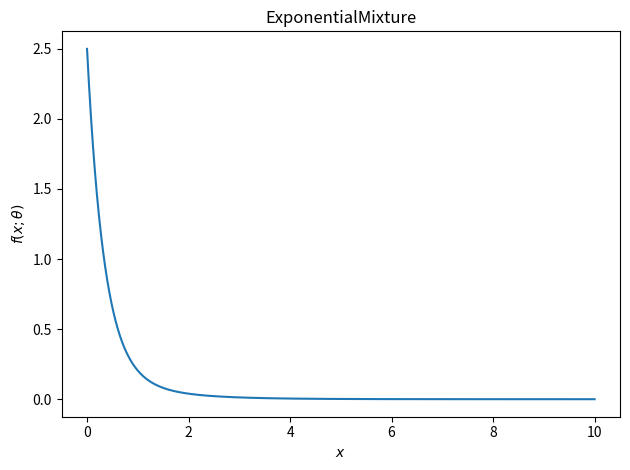
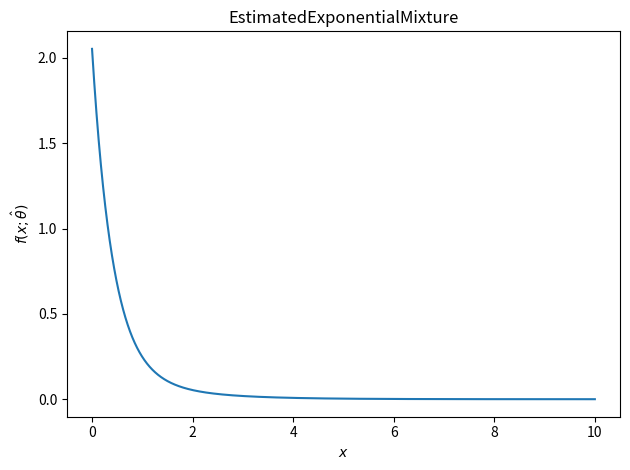
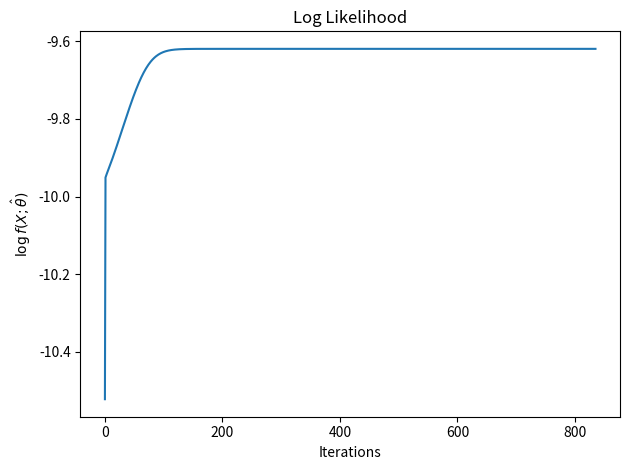

These figures' Python source, in order:
import numpy as np
import matplotlib.pyplot as plt
from matplotlib import rcParams
import os


# pdf of exponential distribution
def exp_dist_PDF(x, l):
    # lambda e^(-lambnda x)
    return l*np.exp(-l*x)


def plot_mixture_pdf(pi_1, pi_2, l_1, l_2, name, ylab, iters=False):

    # generate samples
    num_samples = 10000
    exp_mixture = np.zeros(shape=(num_samples, 2))

    for i in range(num_samples):
        # rescale i
        x_input = i / 1000
        # mixture PDF
        mix_y = pi_1 * exp_dist_PDF(x_input, l_1) + pi_2 * exp_dist_PDF(x_input, l_2)
        exp_mixture[i] = [x_input, mix_y]

    # save PDF data
    plt.plot(exp_mixture[:, 0], exp_mixture[:, 1])
    plt.title(name)
    plt.xlabel(r'$x$')
    plt.ylabel(ylab)
    if iters:
        plt.savefig("plots/iters/" + name + ".png")
    else:
        plt.savefig("plots/" +name+".png")
    plt.clf()
    plt.close()

def plot_log_likelihood_history(LL_hist):
    x_axis = np.arange(LL_hist.shape[0])
    plt.plot(x_axis, LL_hist)
    plt.xlabel("Iterations")
    plt.ylabel(r'$\log f(X ; \hat{\theta})$')
    plt.title("Log Likelihood")
    plt.savefig("plots/LogLikelihood.png")
    plt.clf()
    plt.close()


def E_step(data, pi_1, pi_2, l1, l2):

    # compute conditional expectation for each mixture
    Q_theta = np.zeros(shape=(data.shape[0], 2))

    for i in range(data.shape[0]):
        # get data point
        xi = data[i]
        # compute each expectation
        qi1_num = pi_1*exp_dist_PDF(xi, l1)
        qi2_num = pi_2*exp_dist_PDF(xi, l2)
        qi_denom= qi1_num + qi2_num
        # add it to expectation buffer
        Q_theta[i][0] = qi1_num / qi_denom
        Q_theta[i][1] = qi2_num / qi_denom

    # return the conditional expectation
    return Q_theta


def M_step(data, Q_theta):

    # update parameters
    l1_update_num = 0
    l1_update_denom = 0

    l2_update_num = 0
    l2_update_denom = 0

    pi_1_update_num = 0
    pi_1_update_denom = 0

    pi_2_update_num = 0
    pi_2_update_denom = 0

    # for each data point
    for i in range(data.shape[0]):
        # compute parameter update for each data point
        pi_1_update_num += Q_theta[i][0]
        pi_2_update_num += Q_theta[i][1]

        pi_1_update_denom += Q_theta[i][0] + Q_theta[i][1]
        pi_2_update_denom += Q_theta[i][0] + Q_theta[i][1]

        l1_update_num += Q_theta[i][0]
        l2_update_num += Q_theta[i][1]

        l1_update_denom += Q_theta[i][0]*data[i]
        l2_update_denom += Q_theta[i][1]*data[i]

    # combine all update rules to get the parameter update
    pi_1_update = pi_1_update_num / pi_1_update_denom
    pi_2_update = pi_2_update_num / pi_2_update_denom

    l1_update = l1_update_num / l1_update_denom
    l2_update = l2_update_num / l2_update_denom
    # return all parameters
    return pi_1_update, pi_2_update, l1_update, l2_update



def check_early_termination(theta_hist, idx):
    # make sure we're not checking this at the first iteration
    # otherwise we get an out of bounds error
    if idx > 0:
        # if every element in the previous iteration is exactly the same
        # end the EM algorithm at it reached a local or global minima
        if np.array_equal(theta_hist[idx], theta_hist[idx-1]):
            return True
        # otherwise don't terminate and keep going
        else:
            return False


def current_log_likelihood(data, pi_1, pi_2, l1, l2):
    # compute the log likelihood of the current estimate
    LL = 0
    # for every datapoint
    for d in data:
        # sum the log likelihood at this datapoint
        LL += np.log(pi_1*exp_dist_PDF(d, l1) + pi_2*exp_dist_PDF(d, l2))
    return LL


def EM(data):

    # randomly initialize guesses
    l1 = np.random.rand()*5.0
    l2 = np.random.rand()*5.0

    pi_1 = np.random.rand()
    pi_2 = 1 - pi_1

    # fixed number of steps if our estimate doesn't converge
    num_steps = 100000
    # history of estimates
    theta_history = np.zeros(shape=(num_steps+1, 4))
    log_likelihood_history = []
    # save first guess in history buffer
    theta_history[0] = [l1, l2, pi_1, pi_2]
    for i in range(num_steps):

        # Compute log likelihood for current estimate
        log_likelihood_history.append(current_log_likelihood(data, pi_1, pi_2, l1, l2))
        # E step
        Q_theta = E_step(data, pi_1, pi_2, l1, l2)
        # M Step
        pi_1, pi_2, l1, l2 = M_step(data, Q_theta)

        # append data to our estimation history
        theta_history[i+1] = [l1, l2, pi_1, pi_2]
        # check for early termination
        if check_early_termination(theta_history, i):
            # early termination, slice history array and return
            theta_history = theta_history[:i+2]
            break


    return theta_history, np.asarray(log_likelihood_history)


# sample from mixture
def mixture_sampling(l_1, l_2, pi_1, pi_2, num_samples = 20):
    # store all samples in this array
    samples = []
    # for all samples
    for _ in range(num_samples):
        # randomly sample from an exponential distribution
        mix_choice = np.random.rand()
        # sample from the chosen one
        if mix_choice < pi_1:
            xi = np.random.exponential(scale=1/l_1)
        else:
            xi = np.random.exponential(scale=1/l_2)
        # store the sample
        samples.append(xi)
    # return the samples as a numpy array
    return np.asarray(samples)


if __name__ == "__main__":

    # Set to true for plot of each iteration
    DETAILED_OUTPUT = False

    # create directories for saving figures
    if not os.path.exists("plots"):
        os.makedirs("plots")

    if DETAILED_OUTPUT:
        if not os.path.exists("plots/iters"):
            os.makedirs("plots/iters")


    # fix seed for reproducibility
    np.random.seed(0x5eed)
    # plotting params
    rcParams.update({'figure.autolayout': True})

    # true parameters
    true_l1   = 1
    true_l2   = 3
    true_pi_1 = 0.25
    true_pi_2 = 1.0 - true_pi_1

    # plot the mixture pdf
    plot_mixture_pdf(l_1=true_l1, l_2=true_l2, pi_1=true_pi_1, pi_2=true_pi_2
                     , name="ExponentialMixture", ylab=r'$f(x; \theta)$')
    # generate n observations
    data = mixture_sampling(l_1=true_l1, l_2=true_l2, pi_1=true_pi_1, pi_2=true_pi_2)
    # run EM
    theta_history, LL_history = EM(data)

    # grab the last estimate of our parameters
    theta_history_last = theta_history[-1]

    # grab each parameters separately to plot pdf
    estimated_l1   = theta_history_last[0]
    estimated_l2   = theta_history_last[1]
    estimated_pi_1 = theta_history_last[2]
    estimated_pi_2 = theta_history_last[3]

    # plot final estimated parameters pdf
    plot_mixture_pdf(l_1= estimated_l1, l_2= estimated_l2, pi_1= estimated_pi_1, pi_2=estimated_pi_2
                     , name="EstimatedExponentialMixture", ylab=r'$f(x; \hat{\theta})$')

    if DETAILED_OUTPUT:
        # plot estimated parameter pdf for some iterations
        # save every x steps
        save_every = 10
        for i in range(theta_history.shape[0]):
            estimate_at_i = theta_history[i]
            if (i % save_every) == 0:
                estimated_l1 = estimate_at_i[0]
                estimated_l2 = estimate_at_i[1]
                estimated_pi_1 = estimate_at_i[2]
                estimated_pi_2 = estimate_at_i[3]
                # plot estimated parameters pdf for current step
                plot_mixture_pdf(l_1=estimated_l1, l_2=estimated_l2, pi_1=estimated_pi_1, pi_2=estimated_pi_2
                                 , name="EstimatedExponentialMixture_Iteration"+str(i), ylab=r'$f(x; \hat{\theta})$',
                                 iters=True)



    plot_log_likelihood_history(LL_history)
    np.savetxt("plots/theta_history.txt", theta_history)
